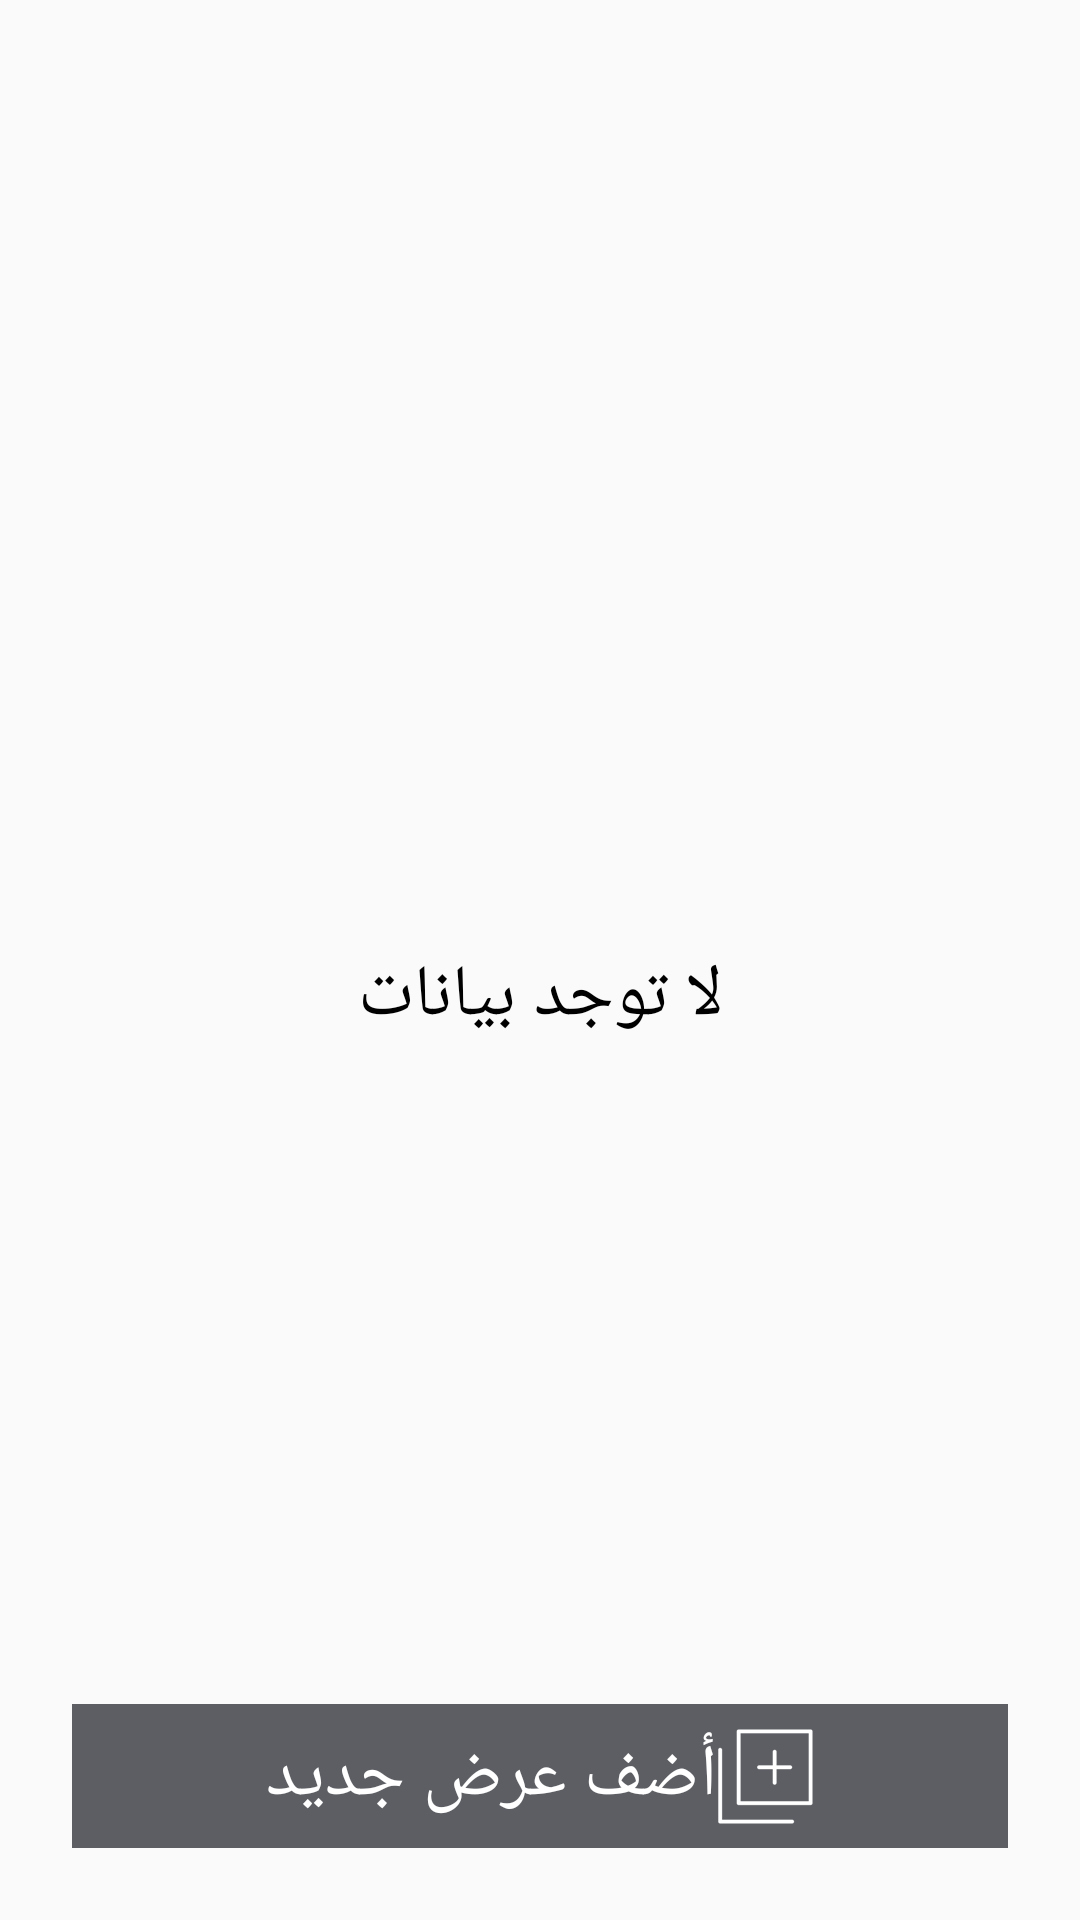

Here is an Android app screen rendered from its layout file. Give the layout XML and the strings, colors and styles it references.
<!-- AndroidManifest.xml: application theme AppTheme.NoActionBar -->
<!-- res/layout/fragment_my_offers.xml -->
<?xml version="1.0" encoding="utf-8"?>
<RelativeLayout xmlns:android="http://schemas.android.com/apk/res/android"
    xmlns:tools="http://schemas.android.com/tools"
    android:layout_width="match_parent"
    android:layout_height="match_parent"
    tools:context=".app.ui.fragment.restaurant.offers.MyOffersFragment">

    <androidx.recyclerview.widget.RecyclerView
        android:id="@+id/MyOffersFragment_Recycler_View"
        android:layout_width="match_parent"
        android:layout_height="match_parent"
        android:divider="@null"
        android:dividerHeight="0dp"
        android:drawSelectorOnTop="true"
        android:visibility="gone"
        ></androidx.recyclerview.widget.RecyclerView>
    
    <RelativeLayout
        android:id="@+id/MyOffersFragment_RL"
        android:layout_width="wrap_content"
        android:layout_height="wrap_content"
        android:layout_centerInParent="true">

        <ImageView
            android:id="@+id/MyOffersFragment_Empty_Image"
            android:layout_width="wrap_content"
            android:layout_height="wrap_content"
            android:layout_centerInParent="true"
            android:src="@mipmap/logo" />

        <TextView
            android:id="@+id/MyOffersFragment_TV_Empty_View"
            android:layout_width="match_parent"
            android:layout_height="wrap_content"
            android:layout_below="@+id/MyOffersFragment_Empty_Image"
            android:layout_marginTop="@dimen/dimens_xl"
            android:fontFamily="@font/cairo_regular"
            android:gravity="center"
            android:text="@string/no_data"
            android:textAppearance="?android:textAppearanceMedium"
            android:textColor="@android:color/black"
            android:textSize="@dimen/txt_size_xl" />
    </RelativeLayout>
    
    <ProgressBar
        android:id="@+id/MyOffersFragment_Loading_Indicator"
        style="@style/Widget.AppCompat.ProgressBar"
        android:layout_width="match_parent"
        android:layout_height="wrap_content"
        android:layout_centerInParent="true"
        android:visibility="gone" />
    <RelativeLayout
        android:layout_width="match_parent"
        android:layout_alignParentBottom="true"
        android:layout_marginEnd="@dimen/dimens_xl"
        android:layout_marginStart="@dimen/dimens_xl"
        android:background="@color/colorButtonRegester"
        android:layout_marginBottom="@dimen/dimens_xl"
        android:gravity="center"
        android:layout_height="wrap_content">
        <Button
            android:id="@+id/MyOffersFragment_BT_Add_New_Offer"
            android:layout_width="wrap_content"
            android:layout_height="wrap_content"
            android:text="@string/add_new_offer"
            android:drawableEnd="@drawable/ic_add"
            android:textColor="@android:color/white"
            android:textSize="@dimen/txt_size_xl"
            android:background="@null"      />


    </RelativeLayout>

</RelativeLayout>
<!-- resources referenced by this layout -->
<resources>
  <color name="colorButtonRegester">#5c5e63</color>
  <dimen name="dimens_xl">24dp</dimen>
  <dimen name="txt_size_xl">24sp</dimen>
  <!-- drawable ic_add: png bitmap (drawable-hdpi, 1355 bytes) -->
  <string name="add_new_offer">أضف عرض جديد</string>
  <string name="no_data">لا توجد بيانات</string>
  <style name="AppTheme.NoActionBar">
          <item name="windowActionBar">false</item>
          <item name="windowNoTitle">true</item>
      </style>
</resources>
